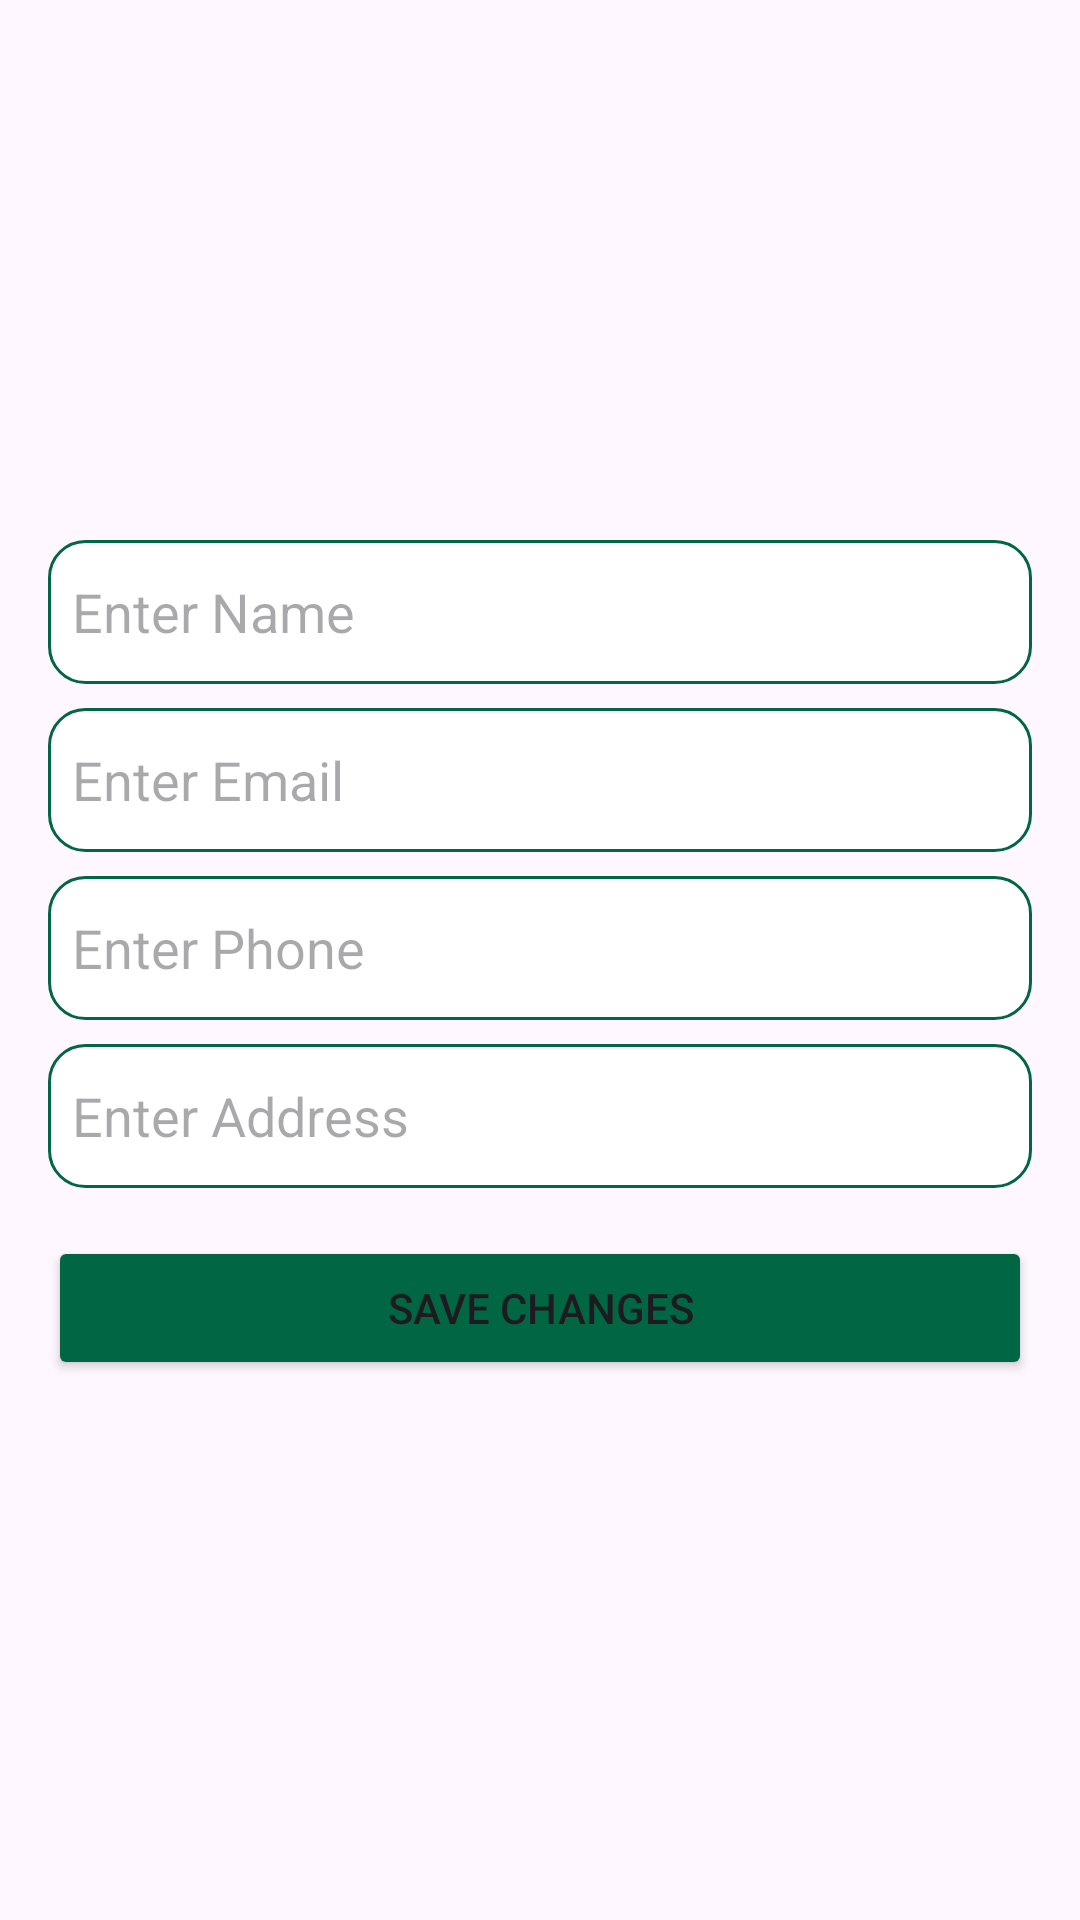

The Android layout XML behind this screen, and the referenced resources:
<!-- AndroidManifest.xml: application theme Theme.TalkandTravel -->
<!-- res/layout/activity_editp.xml -->
<LinearLayout xmlns:android="http://schemas.android.com/apk/res/android"
    android:layout_width="match_parent"
    android:layout_height="match_parent"
    android:orientation="vertical"
    android:gravity="center"
    android:background="@drawable/background"
    android:padding="16dp">

    
    <EditText android:id="@+id/etName"

        android:layout_width="match_parent"
        android:layout_height="wrap_content"
        android:layout_marginBottom="8dp"
        android:hint="Enter Name"
        android:background="@drawable/edit_text_passport"
        android:minHeight="48dp"
        android:textSize="18sp"/>
    
    <EditText android:id="@+id/etEmail"
        android:layout_width="match_parent"
        android:layout_height="wrap_content"
        android:layout_marginBottom="8dp"
        android:background="@drawable/edit_text_passport"
        android:hint="Enter Email"
        android:minHeight="48dp"
        android:textSize="18sp"/>
    
    <EditText android:id="@+id/etPhone"
        android:layout_width="match_parent"
        android:layout_height="wrap_content"
        android:layout_marginBottom="8dp"
        android:background="@drawable/edit_text_passport"
        android:hint="Enter Phone"
        android:minHeight="48dp"
        android:textSize="18sp"/>
    
    <EditText android:id="@+id/etAddress"
        android:layout_width="match_parent"
        android:layout_height="wrap_content"
    android:background="@drawable/edit_text_passport"
        android:layout_marginBottom="16dp"
        android:hint="Enter Address"
        android:minHeight="48dp"
        android:textSize="18sp"/>
    
    <Button android:id="@+id/btnSaveChanges"
        android:layout_width="match_parent"
        android:layout_height="wrap_content"

        android:backgroundTint="#006644"
        android:text="Save Changes"/>
</LinearLayout>
<!-- resources referenced by this layout -->
<resources>
  <!-- drawable edit_text_passport (drawable) -->
  <?xml version="1.0" encoding="utf-8"?>
  <shape xmlns:android="http://schemas.android.com/apk/res/android"
      android:shape="rectangle">
      <solid android:color="#FFFFFF"/>
      <stroke android:width="1dp" android:color="#006644" />
      <corners android:radius="12dp" />
      <padding
          android:left="8dp"
          android:top="8dp"
          android:right="8dp"
          android:bottom="8dp"/>
  </shape>
  <style name="Theme.TalkandTravel" parent="Base.Theme.TalkandTravel" />
  <style name="Base.Theme.TalkandTravel" parent="Theme.Material3.DayNight.NoActionBar">
          
          
      </style>
</resources>
